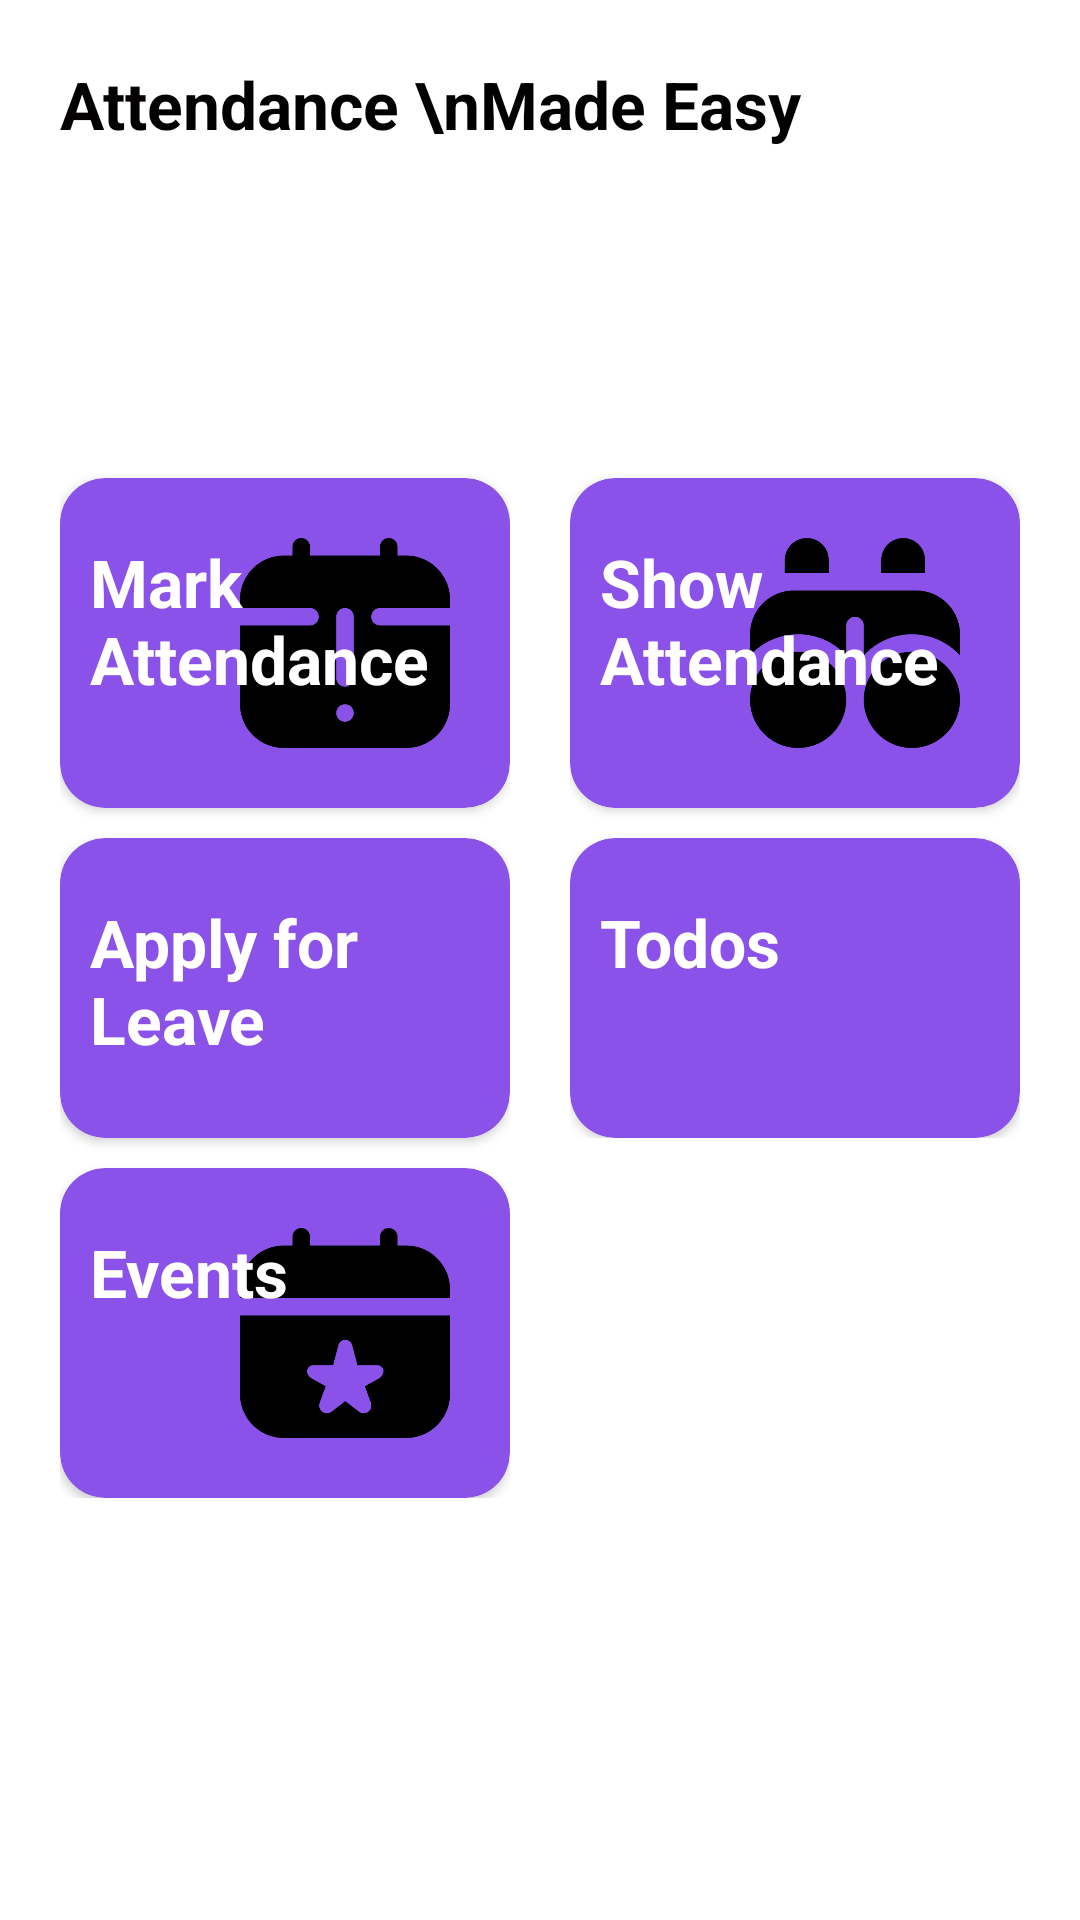

Here is an Android app screen rendered from its layout file. Give the layout XML and the strings, colors and styles it references.
<!-- AndroidManifest.xml: application theme Theme.Presence -->
<!-- res/layout/content_main.xml -->
<?xml version="1.0" encoding="utf-8"?>
<androidx.constraintlayout.widget.ConstraintLayout
    xmlns:android="http://schemas.android.com/apk/res/android"
    xmlns:app="http://schemas.android.com/apk/res-auto"
    xmlns:tools="http://schemas.android.com/tools"
    xmlns:gl="http://schemas.android.com/apk/res-auto"
    app:layout_behavior="@string/appbar_scrolling_view_behavior"
    tools:context="com.example.presence.bottom_navigation.Home"
    tools:showIn="@layout/app_bar_main"
    style="@style/parent.contentLayout"
    android:background="#00000000">

    <androidx.core.widget.NestedScrollView
        android:layout_width="match_parent"
        android:layout_height="match_parent"
        android:transitionName="home">

        <LinearLayout
            android:layout_width="match_parent"
            android:layout_height="match_parent"
            android:orientation="vertical">
            <LinearLayout
                android:layout_width="match_parent"
                android:layout_height="wrap_content">

                <TextView
                    android:text="Attendance \nMade Easy"
                    style="@style/viewParent1.headerText"
                    android:layout_gravity="bottom"/>

                <ImageView
                    android:layout_width="wrap_content"
                    android:layout_height="wrap_content"
                    android:src="@drawable/hero"
                    android:adjustViewBounds="true" />
            </LinearLayout>

            <LinearLayout
                android:layout_width="match_parent"
                android:layout_height="wrap_content"
                android:layout_marginTop="20dp"
                android:baselineAligned="false">

                <LinearLayout
                    android:layout_width="0dp"
                    android:layout_height="wrap_content"
                    android:layout_marginRight="10dp"
                    android:layout_marginBottom="30dp"
                    android:layout_weight="1"
                    android:orientation="vertical">

                    <androidx.cardview.widget.CardView
                        android:id="@+id/markAttendance"
                        android:layout_width="match_parent"
                        android:layout_height="wrap_content"
                        android:layout_marginTop="90dp"
                        app:cardCornerRadius="15dp"
                        app:cardPreventCornerOverlap="true">

                        <RelativeLayout
                            android:layout_width="match_parent"
                            android:layout_height="match_parent"
                            android:background="@drawable/home_gradient_maths"
                            android:minHeight="100dp"
                            android:padding="10dp">

                            <ImageView
                                style="@style/homeCardImage"
                                android:maxHeight="90dp"
                                android:src="@drawable/calendar_exclamation" />

                            <TextView
                                style="@style/viewParent1.headerText.HomeCardTitle"
                                android:text="Mark Attendance" />

                        </RelativeLayout>
                    </androidx.cardview.widget.CardView>

                    <androidx.cardview.widget.CardView
                        android:id="@+id/applyForLeave"
                        android:layout_width="match_parent"
                        android:layout_height="wrap_content"
                        android:layout_marginTop="10dp"
                        app:cardCornerRadius="15dp"
                        app:cardPreventCornerOverlap="true">


                        <RelativeLayout
                            android:layout_width="match_parent"
                            android:layout_height="match_parent"
                            android:background="@drawable/home_gradient_maths"
                            android:minHeight="100dp"
                            android:padding="10dp">

                            <ImageView
                                style="@style/homeCardImage"
                                android:maxHeight="90dp"
                                android:src="@drawable/exit" />

                            <TextView
                                style="@style/viewParent1.headerText.HomeCardTitle"
                                android:text="Apply for  Leave" />

                        </RelativeLayout>


                    </androidx.cardview.widget.CardView>
                    <androidx.cardview.widget.CardView
                        android:id="@+id/events"
                        android:layout_width="match_parent"
                        android:layout_height="wrap_content"
                        android:layout_marginTop="10dp"
                        app:cardCornerRadius="15dp"
                        app:cardPreventCornerOverlap="true">


                        <RelativeLayout
                            android:layout_width="match_parent"
                            android:layout_height="match_parent"
                            android:background="@drawable/home_gradient_maths"
                            android:minHeight="100dp"
                            android:padding="10dp">

                            <ImageView
                                style="@style/homeCardImage"
                                android:maxHeight="90dp"
                                android:src="@drawable/calendar_star" />

                            <TextView
                                style="@style/viewParent1.headerText.HomeCardTitle"
                                android:text="Events" />

                        </RelativeLayout>


                    </androidx.cardview.widget.CardView>
                </LinearLayout>

                <LinearLayout
                    android:layout_width="0dp"
                    android:layout_height="wrap_content"
                    android:layout_marginLeft="10dp"
                    android:layout_marginBottom="30dp"
                    android:layout_weight="1"
                    android:orientation="vertical">


                    <androidx.cardview.widget.CardView
                        android:id="@+id/showAttendance"
                        android:layout_width="match_parent"
                        android:layout_height="wrap_content"
                        android:layout_marginTop="90dp"
                        app:cardCornerRadius="15dp"
                        app:cardPreventCornerOverlap="true">

                        <RelativeLayout
                            android:layout_width="match_parent"
                            android:layout_height="match_parent"
                            android:background="@drawable/home_gradient_maths"
                            android:minHeight="100dp"
                            android:padding="10dp">

                            <ImageView
                                style="@style/homeCardImage"
                                android:maxHeight="90dp"
                                android:src="@drawable/binoculars" />

                            <TextView
                                style="@style/viewParent1.headerText.HomeCardTitle"
                                android:text="Show Attendance" />

                        </RelativeLayout>
                    </androidx.cardview.widget.CardView>

                    <androidx.cardview.widget.CardView
                        android:id="@+id/todo"
                        android:layout_width="match_parent"
                        android:layout_height="wrap_content"
                        android:layout_marginTop="10dp"
                        app:cardCornerRadius="15dp"
                        app:cardPreventCornerOverlap="true">

                        <RelativeLayout
                            android:layout_width="match_parent"
                            android:layout_height="match_parent"
                            android:background="@drawable/home_gradient_maths"
                            android:minHeight="100dp"
                            android:padding="10dp">

                            <ImageView
                                style="@style/homeCardImage"
                                android:maxHeight="90dp"
                                android:src="@drawable/list_check" />

                            <TextView
                                style="@style/viewParent1.headerText.HomeCardTitle"
                                android:text="Todos" />

                        </RelativeLayout>

                    </androidx.cardview.widget.CardView>
                </LinearLayout>
            </LinearLayout>

        </LinearLayout>
    </androidx.core.widget.NestedScrollView>

</androidx.constraintlayout.widget.ConstraintLayout>
<!-- res/layout/app_bar_main.xml (included above) -->
<?xml version="1.0" encoding="utf-8"?>
<androidx.coordinatorlayout.widget.CoordinatorLayout xmlns:android="http://schemas.android.com/apk/res/android"
    xmlns:app="http://schemas.android.com/apk/res-auto"
    xmlns:tools="http://schemas.android.com/tools"
    android:layout_width="match_parent"
    android:layout_height="match_parent"
    tools:context="com.example.presence.bottom_navigation.Home"
    android:background="@color/contentBodyColor">

    <com.google.android.material.appbar.AppBarLayout
        android:layout_width="match_parent"
        android:layout_height="wrap_content"
        android:theme="@style/AppTheme.AppBarOverlay">

        <androidx.appcompat.widget.Toolbar
            android:visibility="gone"
            android:id="@+id/toolbar"
            android:layout_width="match_parent"
            android:layout_height="?attr/actionBarSize"
            android:background="?attr/colorPrimary"
            app:popupTheme="@style/AppTheme.PopupOverlay" />

    </com.google.android.material.appbar.AppBarLayout>

    <ImageView
        style="@style/DarkModeHidden"
        android:id="@+id/imageView2"
        android:layout_width="match_parent"
        android:layout_height="wrap_content"
        android:adjustViewBounds="true"
        android:src="@drawable/ic_topbk" />

    <include layout="@layout/content_main" />

    <com.google.android.material.bottomnavigation.BottomNavigationView
        android:id="@+id/navigation"
        android:layout_width="match_parent"
        android:layout_height="wrap_content"
        android:layout_gravity="bottom"
        android:layout_margin="20dp"
        android:background="@drawable/input"
        android:elevation="3dp"
        app:menu="@menu/master_bottom_navigation"
        app:elevation="10dp"
        app:labelVisibilityMode="labeled"
        app:itemIconTint="@drawable/selector"
        app:itemTextColor="@drawable/selector" />

    <com.google.android.material.floatingactionbutton.FloatingActionButton
        android:id="@+id/floatingActionButton"
        android:layout_width="wrap_content"
        android:layout_height="wrap_content"
        android:layout_margin="10dp"
        android:clickable="true"
        android:scaleType="center"
        android:visibility="invisible"
        app:layout_anchor="@+id/imageView2"
        app:layout_anchorGravity="start|top"
        app:srcCompat="@drawable/menu" />

</androidx.coordinatorlayout.widget.CoordinatorLayout>
<!-- resources referenced by this layout -->
<resources>
  <color name="contentBodyColor">#FCFCFC</color>
  <!-- drawable binoculars: png bitmap (drawable, 14043 bytes) -->
  <!-- drawable calendar_exclamation: png bitmap (drawable, 8486 bytes) -->
  <!-- drawable calendar_star: png bitmap (drawable, 9243 bytes) -->
  <!-- drawable home_gradient_maths (drawable) -->
  <?xml version="1.0" encoding="utf-8"?>
  <shape xmlns:android="http://schemas.android.com/apk/res/android" android:shape="rectangle" >
      <corners
          android:radius="15dp"
          />
      <gradient
          android:angle="0"
          android:centerX="0%"
          android:startColor="#8A52E9"
          android:endColor="#8A52E9"
          android:type="linear"
          />
  
      <size
          android:width="334dp"
          android:height="100dp"
          />
  </shape>
  <!-- drawable selector (drawable) -->
  <?xml version="1.0" encoding="utf-8"?>
  <selector xmlns:android="http://schemas.android.com/apk/res/android">
      <item
          android:state_selected="true"
          android:drawable="@color/colorPrimary"
          android:color="@color/colorPrimary"/>
  
      <item
          android:state_selected="false"
          android:color="#A5A0A8"/>
  </selector>
  <style name="AppTheme.AppBarOverlay" parent="ThemeOverlay.AppCompat.Dark.ActionBar" />
  <style name="AppTheme.PopupOverlay" parent="ThemeOverlay.AppCompat.Light" />
  <style name="DarkModeHidden">
          <item name="android:visibility">visible</item>
      </style>
  <style name="homeCardImage">
          <item name="android:layout_width">wrap_content</item>
          <item name="android:layout_height">wrap_content</item>
          <item name="android:layout_alignParentRight">true</item>
          <item name="android:adjustViewBounds">true</item>
          <item name="android:cropToPadding">true</item>
          <item name="android:layout_centerVertical">true</item>
          <item name="android:padding">10dp</item>
      </style>
  <style name="parent.contentLayout">
          <item name="android:background">@color/contentBodyColor</item>
          <item name="android:padding">@dimen/normalPadding</item>
      </style>
  <style name="viewParent1.headerText">
          <item name="android:textColor">@color/contentTextColor</item>
          <item name="android:textSize">@dimen/headerTextSize</item>
          <item name="android:textStyle">bold</item>
      </style>
  <style name="viewParent1.headerText.HomeCardTitle">
          <item name="android:paddingTop">10dp</item>
          <item name="android:textColor">@color/whiteTextColor</item>
          <item name="android:layout_alignParentTop">true</item>
      </style>
  <style name="Theme.Presence" parent="Theme.MaterialComponents.Light.NoActionBar">
          
          <item name="colorPrimary">@color/colorPrimary1</item>
          <item name="colorPrimaryVariant">@color/colorPrimaryDark1</item>
          <item name="colorOnPrimary">@color/colorAccent1</item>
          
          <item name="colorSecondary">@color/colorPrimary</item>
          <item name="colorSecondaryVariant">@color/colorPrimaryDark</item>
          <item name="colorOnSecondary">@color/colorAccent</item>
          
          <item name="android:statusBarColor" tools:targetApi="l">?attr/colorPrimaryVariant</item>
          
      </style>
  <color name="colorPrimary">#CB80FF</color>
  <dimen name="normalPadding">20dp</dimen>
  <color name="contentTextColor">#020000</color>
  <dimen name="headerTextSize">22sp</dimen>
  <color name="whiteTextColor">#fff</color>
  <color name="colorPrimary1">#CB80FF</color>
  <color name="colorPrimaryDark1">#8956F1</color>
  <color name="colorAccent1">#020102</color>
  <color name="colorPrimaryDark">#8956F1</color>
  <color name="colorAccent">#241B35</color>
</resources>
